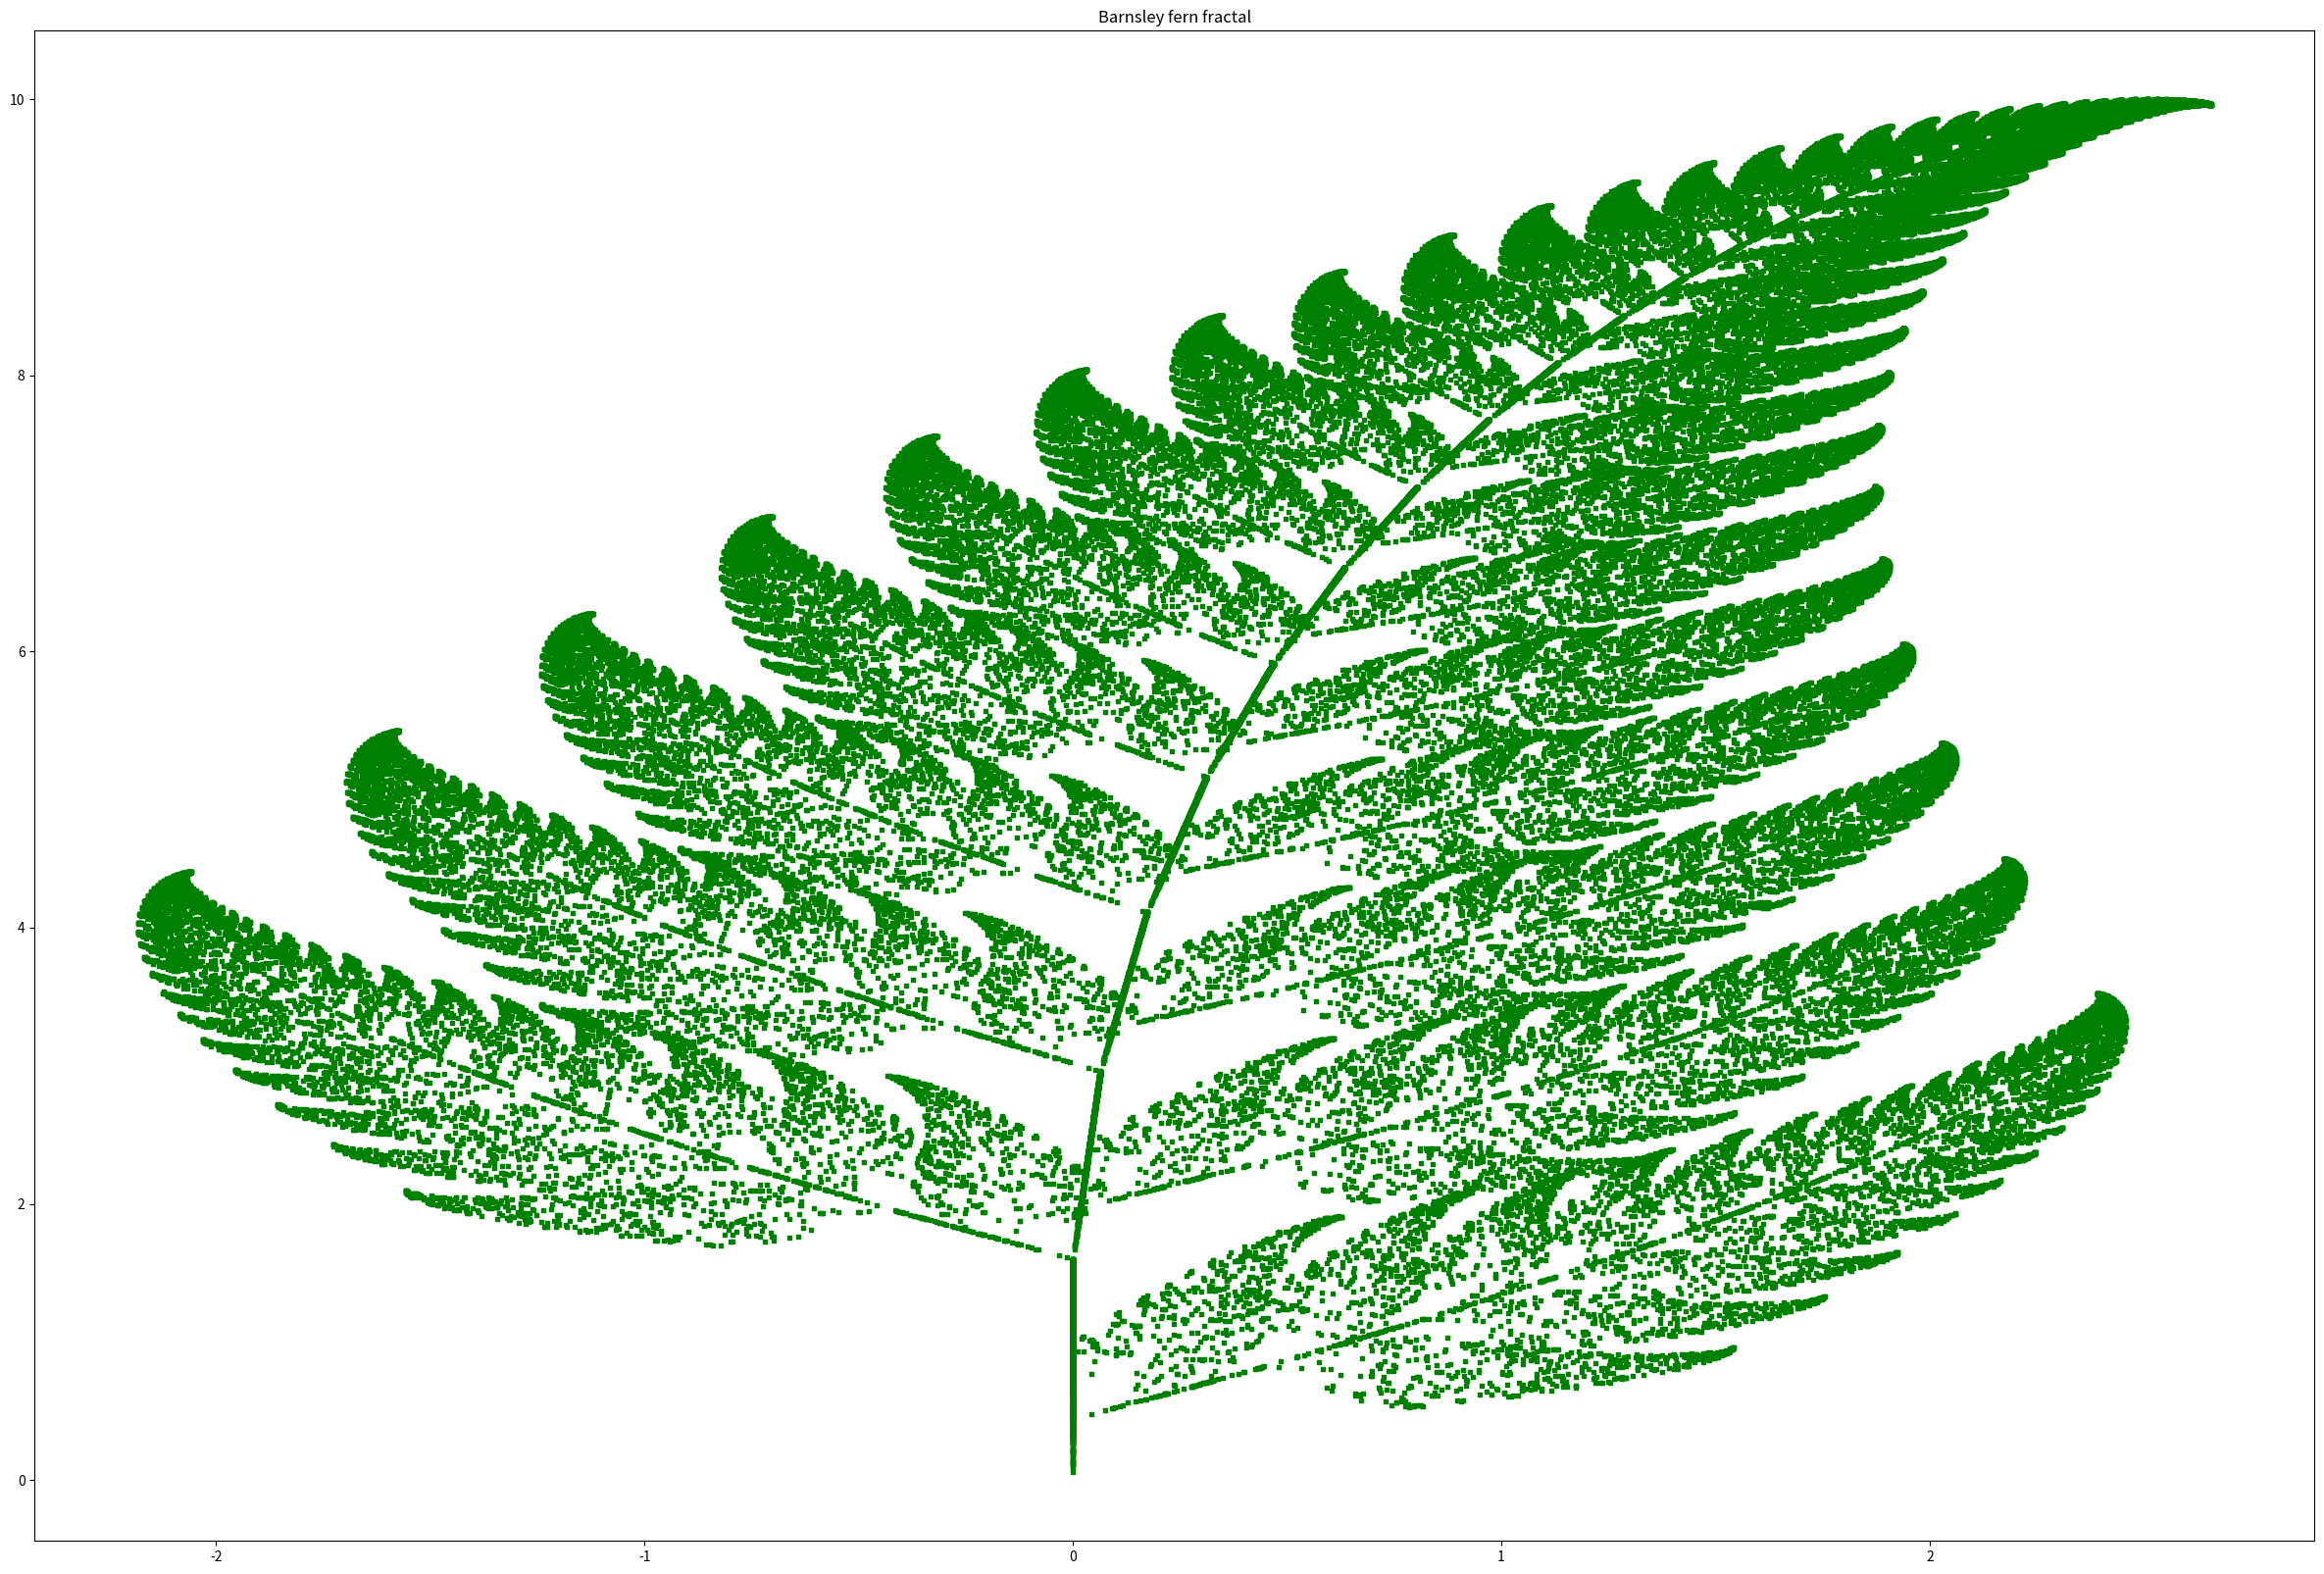

This chart was generated by the following Python code:
import matplotlib.pyplot as plt
import scipy
import pandas
import numpy as np 



def func1(x,y):
	
	return (0.,0.16*y)

def func2(x,y):
	
	return (0.85*x+0.04*y, -0.04*x+0.85*y+1.6)


def func3(x,y):

	return (0.2*x-0.26*y, 0.23*x+0.22*y+1.6)

def func4(x,y):

	return (-0.15*x+0.28*y, 0.26*x+0.24*y+0.44)




F=[func1,func2,func3,func4]
prob=[0.01,0.85,0.07,0.07]

points=100000


x,y=0.,0.


X=[]
Y=[]


fig=plt.figure(1,figsize=(30,20))
ax=fig.add_subplot(111)


for i in range(points):


	ff=np.random.choice(F,p=prob)
	x,y=ff(x,y)



	X.append(x)
	Y.append(y)



ax.set_title('Barnsley fern fractal')
ax.scatter(X,Y,color='green',marker='s',s=10)
plt.show()





